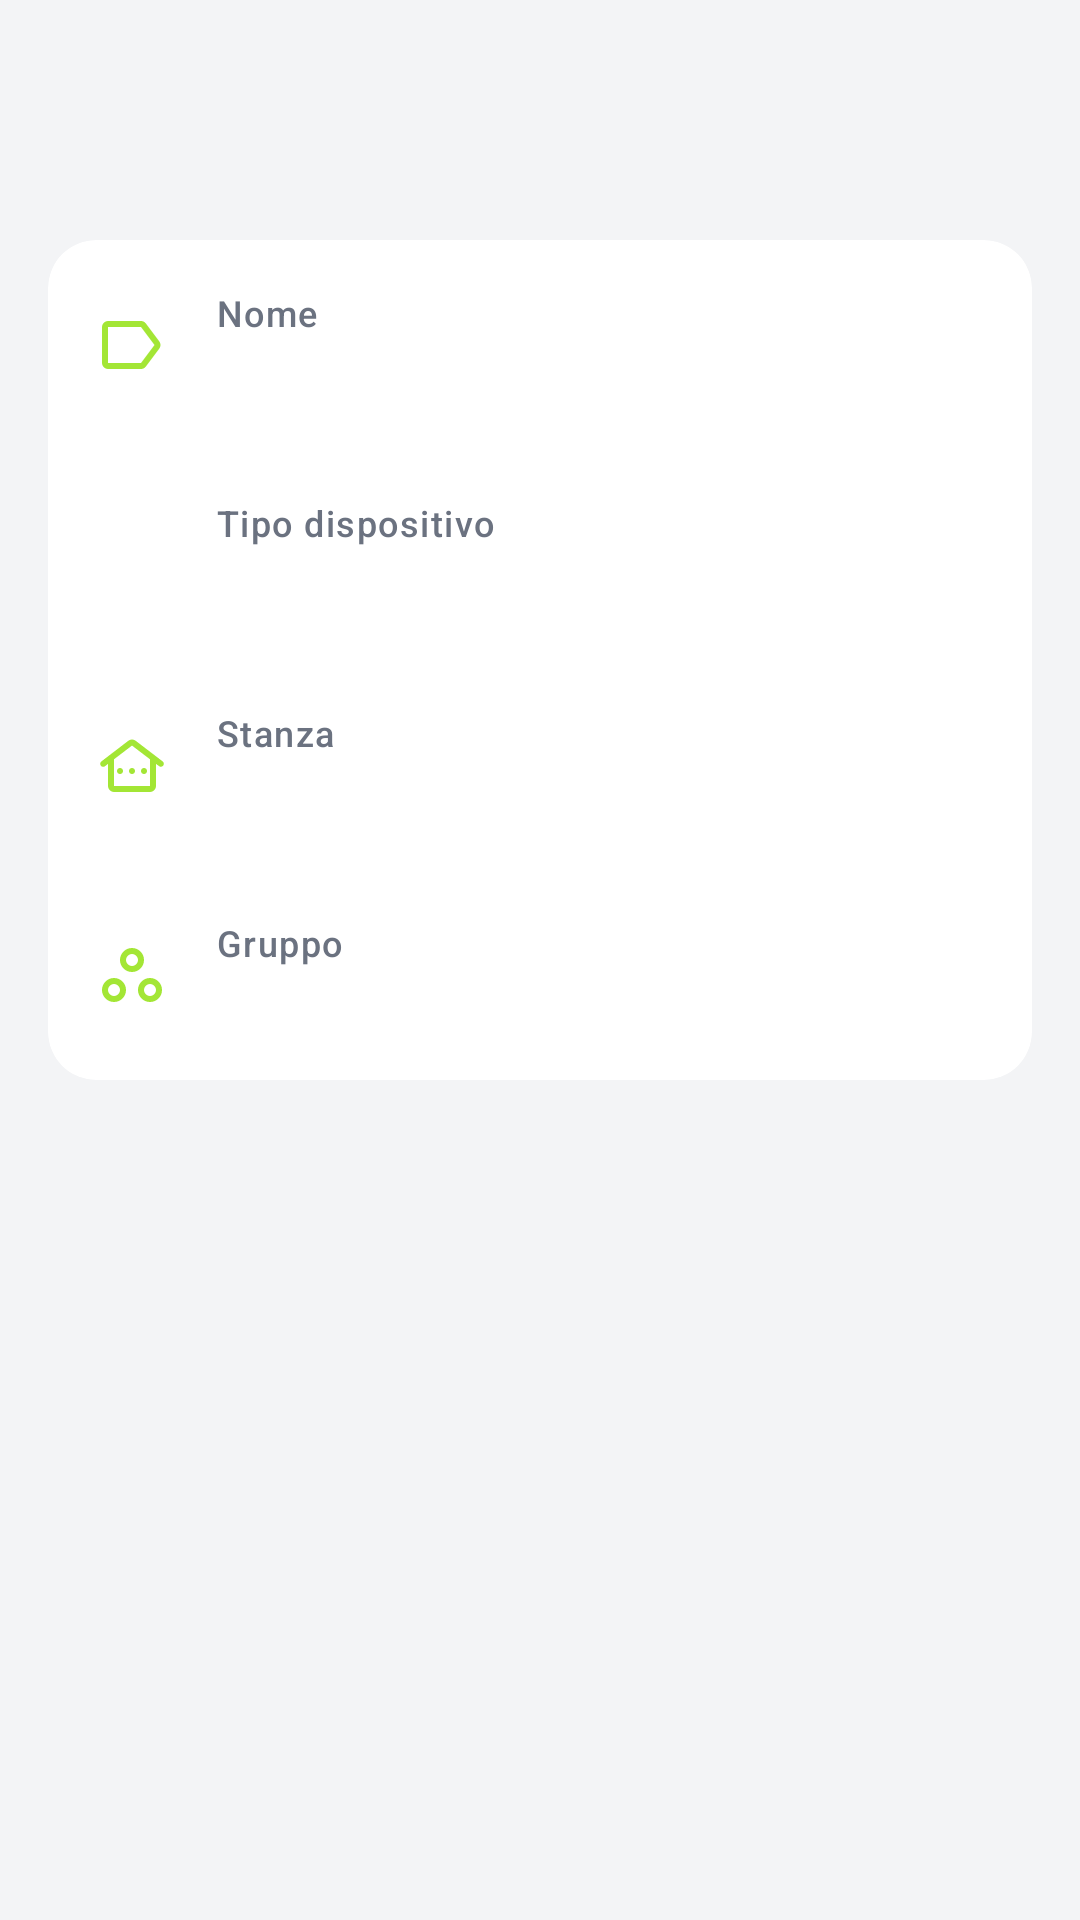

Here is an Android app screen rendered from its layout file. Give the layout XML and the strings, colors and styles it references.
<!-- AndroidManifest.xml: application theme Theme.AppDT -->
<!-- res/layout/fragment_device_detail.xml -->
<?xml version="1.0" encoding="utf-8"?>
<androidx.coordinatorlayout.widget.CoordinatorLayout
    xmlns:android="http://schemas.android.com/apk/res/android"
    xmlns:app="http://schemas.android.com/apk/res-auto"
    xmlns:tools="http://schemas.android.com/tools"
    android:layout_width="match_parent"
    android:layout_height="match_parent"
    android:fitsSystemWindows="true"
    tools:context=".presentation.control.detail.DeviceDetailFragment">

    <include
        android:id="@+id/include_toolbar"
        layout="@layout/include_toolbar_standard" />

    <androidx.core.widget.NestedScrollView
        android:id="@+id/scroll_view"
        android:layout_width="match_parent"
        android:layout_height="match_parent"
        app:layout_behavior="@string/appbar_scrolling_view_behavior">

        <LinearLayout
            android:layout_width="match_parent"
            android:layout_height="wrap_content"
            android:orientation="vertical"
            android:padding="16dp">

            <com.google.android.material.card.MaterialCardView
                android:id="@+id/card_details"
                android:layout_width="match_parent"
                android:layout_height="wrap_content"
                app:cardBackgroundColor="@android:color/white"
                app:cardCornerRadius="16dp"
                app:strokeWidth="0dp"
                app:cardElevation="0dp">

                <LinearLayout
                    android:layout_width="match_parent"
                    android:layout_height="wrap_content"
                    android:orientation="vertical">

                    
                    <LinearLayout
                        android:id="@+id/row_name"
                        android:layout_width="match_parent"
                        android:layout_height="wrap_content"
                        android:background="?attr/selectableItemBackground"
                        android:orientation="horizontal"
                        android:paddingHorizontal="16dp"
                        android:paddingVertical="16dp"
                        android:gravity="center_vertical">

                        <ImageView
                            android:layout_width="24dp"
                            android:layout_height="24dp"
                            android:src="@drawable/ic_label"
                            app:tint="?attr/colorSecondary"
                            android:contentDescription="@null" />

                        <LinearLayout
                            android:layout_width="0dp"
                            android:layout_height="wrap_content"
                            android:layout_weight="1"
                            android:orientation="vertical"
                            android:layout_marginStart="16dp">

                            <TextView
                                android:layout_width="wrap_content"
                                android:layout_height="wrap_content"
                                android:text="@string/device_detail_name"
                                android:textAppearance="@style/TextAppearance.Material3.LabelMedium"
                                android:textColor="@color/tw_gray_500" />

                            <TextView
                                android:id="@+id/tv_name"
                                android:layout_width="wrap_content"
                                android:layout_height="wrap_content"
                                android:textAppearance="@style/TextAppearance.Material3.BodyLarge"
                                android:textColor="@color/tw_gray_800"
                                tools:text="Luce cucina" />

                        </LinearLayout>

                    </LinearLayout>

                    
                    <LinearLayout
                        android:id="@+id/row_device_type"
                        android:layout_width="match_parent"
                        android:layout_height="wrap_content"
                        android:orientation="horizontal"
                        android:paddingHorizontal="16dp"
                        android:paddingVertical="16dp"
                        android:gravity="center_vertical">

                        <ImageView
                            android:id="@+id/iv_device_icon"
                            android:layout_width="24dp"
                            android:layout_height="24dp"
                            android:src="@drawable/ic_lightbulb"
                            app:tint="?attr/colorSecondary"
                            android:contentDescription="@null" />

                        <LinearLayout
                            android:layout_width="0dp"
                            android:layout_height="wrap_content"
                            android:layout_weight="1"
                            android:orientation="vertical"
                            android:layout_marginStart="16dp">

                            <TextView
                                android:layout_width="wrap_content"
                                android:layout_height="wrap_content"
                                android:text="@string/device_detail_type"
                                android:textAppearance="@style/TextAppearance.Material3.LabelMedium"
                                android:textColor="@color/tw_gray_500" />

                            <TextView
                                android:id="@+id/tv_device_type"
                                android:layout_width="wrap_content"
                                android:layout_height="wrap_content"
                                android:textAppearance="@style/TextAppearance.Material3.BodyLarge"
                                android:textColor="@color/tw_gray_800"
                                tools:text="Luce" />

                        </LinearLayout>

                    </LinearLayout>


                    
                    <LinearLayout
                        android:id="@+id/row_room"
                        android:layout_width="match_parent"
                        android:layout_height="wrap_content"
                        android:orientation="horizontal"
                        android:paddingHorizontal="16dp"
                        android:paddingVertical="16dp"
                        android:gravity="center_vertical">

                        <ImageView
                            android:layout_width="24dp"
                            android:layout_height="24dp"
                            android:src="@drawable/ic_other_houses"
                            app:tint="?attr/colorSecondary"
                            android:contentDescription="@null" />

                        <LinearLayout
                            android:layout_width="0dp"
                            android:layout_height="wrap_content"
                            android:layout_weight="1"
                            android:orientation="vertical"
                            android:layout_marginStart="16dp">

                            <TextView
                                android:layout_width="wrap_content"
                                android:layout_height="wrap_content"
                                android:text="@string/device_detail_room"
                                android:textAppearance="@style/TextAppearance.Material3.LabelMedium"
                                android:textColor="@color/tw_gray_500" />

                            <TextView
                                android:id="@+id/tv_room"
                                android:layout_width="wrap_content"
                                android:layout_height="wrap_content"
                                android:textAppearance="@style/TextAppearance.Material3.BodyLarge"
                                android:textColor="@color/tw_gray_800"
                                tools:text="Cucina" />

                        </LinearLayout>

                    </LinearLayout>


                    
                    <LinearLayout
                        android:id="@+id/row_group"
                        android:layout_width="match_parent"
                        android:layout_height="wrap_content"
                        android:orientation="horizontal"
                        android:paddingHorizontal="16dp"
                        android:paddingVertical="16dp"
                        android:gravity="center_vertical">

                        <ImageView
                            android:layout_width="24dp"
                            android:layout_height="24dp"
                            android:src="@drawable/ic_group_work"
                            app:tint="?attr/colorSecondary"
                            android:contentDescription="@null" />

                        <LinearLayout
                            android:layout_width="0dp"
                            android:layout_height="wrap_content"
                            android:layout_weight="1"
                            android:orientation="vertical"
                            android:layout_marginStart="16dp">

                            <TextView
                                android:layout_width="wrap_content"
                                android:layout_height="wrap_content"
                                android:text="@string/device_detail_group"
                                android:textAppearance="@style/TextAppearance.Material3.LabelMedium"
                                android:textColor="@color/tw_gray_500" />

                            <TextView
                                android:id="@+id/tv_group"
                                android:layout_width="wrap_content"
                                android:layout_height="wrap_content"
                                android:textAppearance="@style/TextAppearance.Material3.BodyLarge"
                                android:textColor="@color/tw_gray_800"
                                tools:text="Nessun gruppo" />

                        </LinearLayout>

                    </LinearLayout>

                </LinearLayout>

            </com.google.android.material.card.MaterialCardView>


        </LinearLayout>

    </androidx.core.widget.NestedScrollView>

    
    <FrameLayout
        android:id="@+id/loading_overlay"
        android:layout_width="match_parent"
        android:layout_height="match_parent"
        android:background="?attr/colorSurface"
        android:visibility="gone"
        tools:visibility="gone">

        <ProgressBar
            android:id="@+id/loading_spinner"
            android:layout_width="wrap_content"
            android:layout_height="wrap_content"
            android:layout_gravity="center"
            android:indeterminateTint="?attr/colorPrimary" />

    </FrameLayout>
</androidx.coordinatorlayout.widget.CoordinatorLayout>
<!-- res/layout/include_toolbar_standard.xml (included above) -->
<?xml version="1.0" encoding="utf-8"?>
<com.google.android.material.appbar.AppBarLayout
    xmlns:android="http://schemas.android.com/apk/res/android"
    xmlns:app="http://schemas.android.com/apk/res-auto"
    android:id="@+id/app_bar_layout"
    android:layout_width="match_parent"
    android:layout_height="wrap_content"
    style="@style/Widget.App.AppBarLayout"
    app:liftOnScroll="true">

    <com.google.android.material.appbar.MaterialToolbar
        android:id="@+id/toolbar"
        android:layout_width="match_parent"
        android:layout_height="wrap_content"
        style="@style/Widget.App.Toolbar"
        app:navigationIcon="@drawable/ic_arrow_back" />

</com.google.android.material.appbar.AppBarLayout>
<!-- resources referenced by this layout -->
<resources>
  <color name="tw_gray_500">#6B7280</color>
  <color name="tw_gray_800">#1F2937</color>
  <!-- drawable ic_label (drawable) -->
  <vector xmlns:android="http://schemas.android.com/apk/res/android"
      android:width="24dp"
      android:height="24dp"
      android:viewportWidth="960"
      android:viewportHeight="960">
    <path
        android:pathData="M160,800q-33,0 -56.5,-23.5T80,720v-480q0,-33 23.5,-56.5T160,160h440q19,0 36,8.5t28,23.5l180,240q16,21 16,48t-16,48L664,768q-11,15 -28,23.5t-36,8.5L160,800ZM160,720h440l180,-240 -180,-240L160,240v480ZM470,480Z"
        android:fillColor="#e8eaed"/>
  </vector>
  <string name="device_detail_group">Gruppo</string>
  <string name="device_detail_name">Nome</string>
  <string name="device_detail_room">Stanza</string>
  <string name="device_detail_type">Tipo dispositivo</string>
  <style name="Widget.App.AppBarLayout" parent="Widget.Material3.AppBarLayout">
          <item name="android:background">@android:color/transparent</item>
          <item name="elevation">0dp</item>
      </style>
  <style name="Widget.App.Toolbar" parent="Widget.Material3.Toolbar">
          <item name="titleTextAppearance">@style/TextAppearance.Material3.HeadlineSmall</item>
          <item name="titleTextColor">?attr/colorOnSurface</item>
          <item name="navigationIconTint">?attr/colorOnSurface</item>
          <item name="android:minHeight">?attr/actionBarSize</item>
          <item name="titleCentered">false</item>
      </style>
  <style name="Theme.AppDT" parent="Base.Theme.AppDT" />
  <style name="Widget.App.Switch" parent="Widget.Material3.CompoundButton.MaterialSwitch">
          <item name="trackTint">@color/selector_switch_track</item>
          <item name="thumbTint">@color/selector_switch_thumb</item>
  
          
          <item name="trackDecorationTint">@android:color/transparent</item>
      </style>
  <color name="greentwin_secondary">#14532D</color>
  <color name="white">#FFFFFF</color>
  <color name="tw_lime_100">#ECFCCB</color>
  <color name="tw_lime_400">#A3E635</color>
  <color name="tw_gray_900">#1F2937</color>
  <color name="md_theme_secondaryContainer">#C7EC8E</color>
  <color name="md_theme_onSecondaryContainer">#4D6C1D</color>
  <color name="md_theme_tertiary">#006E2F</color>
  <color name="md_theme_onTertiary">#FFFFFF</color>
  <color name="md_theme_tertiaryContainer">#43F07A</color>
  <color name="md_theme_onTertiaryContainer">#00692D</color>
  <color name="tw_red_500">#EF4444</color>
  <color name="md_theme_errorContainer">#FFDAD6</color>
  <color name="md_theme_onErrorContainer">#93000A</color>
  <color name="ds_background">#F3F4F6</color>
  <color name="ds_text_primary">@color/tw_gray_800</color>
  <color name="tw_gray_100">#F3F4F6</color>
  <color name="ds_text_secondary">@color/tw_gray_600</color>
  <color name="tw_gray_300">#D1D5DB</color>
  <color name="md_theme_outlineVariant">#C2CAB0</color>
  <style name="Widget.App.Button" parent="Widget.Material3.Button">
          <item name="backgroundTint">?attr/colorSecondary</item>
          <item name="android:textColor">?attr/colorOnSecondary</item>
          <item name="android:textStyle">bold</item>
      </style>
  <style name="Widget.App.TextInputLayout" parent="Widget.Material3.TextInputLayout.OutlinedBox">
          <item name="boxCornerRadiusTopStart">16dp</item>
          <item name="boxCornerRadiusTopEnd">16dp</item>
          <item name="boxCornerRadiusBottomStart">16dp</item>
          <item name="boxCornerRadiusBottomEnd">16dp</item>
      </style>
  <color name="tw_gray_600">#4B5563</color>
  <color name="tw_gray_200">#E5E7EB</color>
  <color name="tw_gray_400">#9CA3AF</color>
  <color name="tw_orange_400">#FB923C</color>
</resources>
